The GitHub repository FerdyOktavian/klasifikasi_sawit_efficientNetV2 contains a labelled image folder "dataset_split" with 3 categories: belum masak, masak, terlalu masak. Examples follow, each with its label.

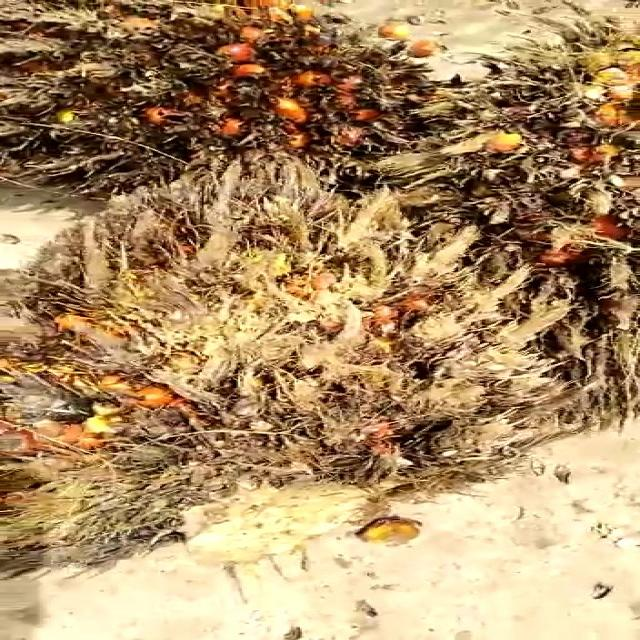
Label: terlalu masak

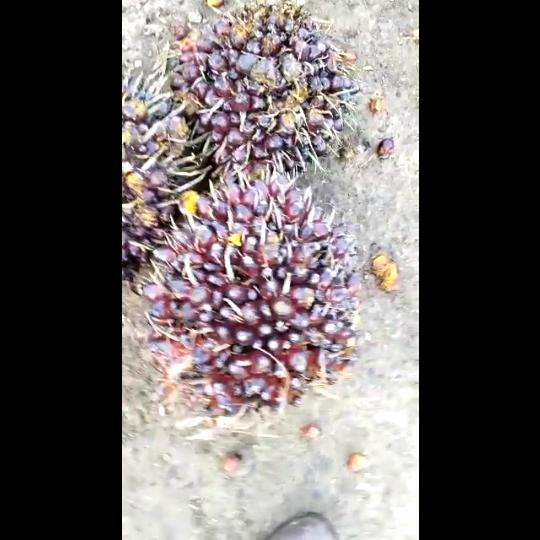
Label: belum masak

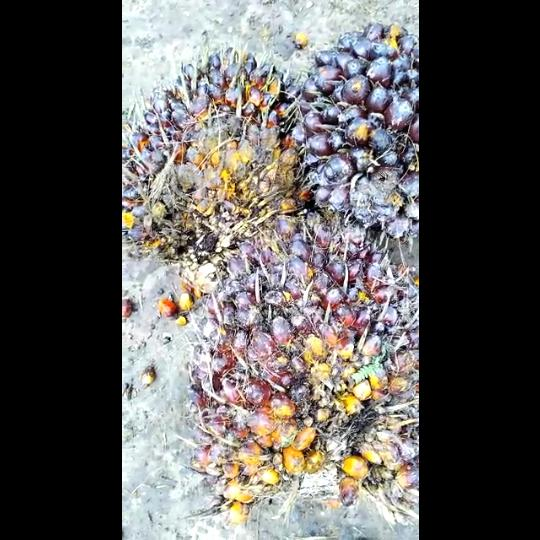
Label: belum masak

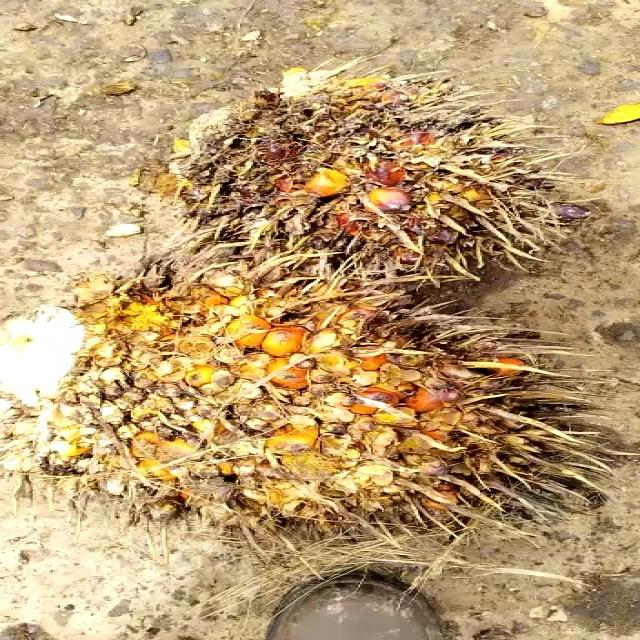
Label: terlalu masak

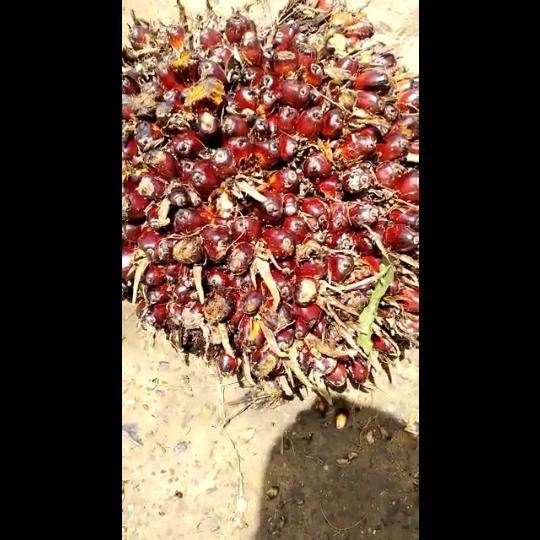
Label: masak

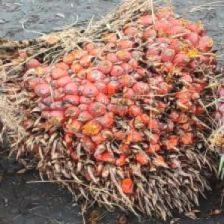
Label: masak
